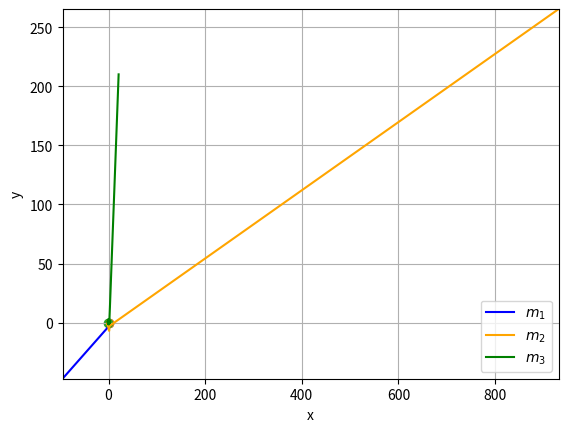
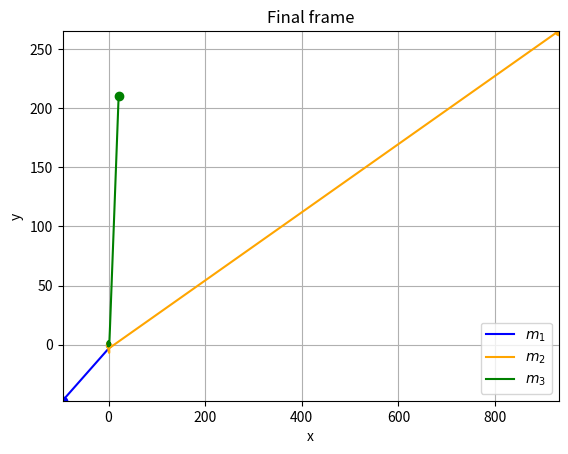

Generate these figures, in order, with matplotlib:
import numpy as np
import matplotlib.pyplot as plt
import matplotlib.animation as ani
fig, axis = plt.subplots()
fig2, axis2 = plt.subplots()
DELTA_t = 0.1
d = 100000
x1 = 0
y1 = 0
x2 = 1.001
y2 = 0
x3 = -1
y3 = 0
m1 = 10000000
m2 = 1000000
m3 = 1000000
v_1_x = 0
v_1_y = 0
v_2_x = 0
v_2_y = 0.03
v_3_x = 0
v_3_y = -0.03
x_1 = [x1]
y_1 = [y1]
x_2 = [x2]
y_2 = [y2]
x_3 = [x3]
y_3 = [y3]
v_1_xM = [v_1_x]
v_1_yM = [v_1_y]
v_2_xM = [v_2_x]
v_2_yM = [v_2_y]
v_3_xM = [v_3_x]
v_3_yM = [v_3_y]
t_t = [0]
axis.scatter(x1,y1,marker='.', color='blue')
axis.scatter(x2,y2,marker='.', color='orange')
axis.scatter(x3,y3,marker='.', color='green')
axis2.scatter(x1,y1,marker='.', color='blue')
axis2.scatter(x2,y2,marker='.', color='orange')
axis2.scatter(x3,y3,marker='.', color='green')

for i in range(1,d,1):
    T=DELTA_t
    t=DELTA_t*i
    t_t.append(t)
    F_1_x = 6.67259e-11*(((m1*m2)/(((np.sqrt((x1-x2)**2+(y1-y2)**2)))**3))*(x2-x1)+((m1*m3)/(((np.sqrt((x1-x3)**2+(y1-y3)**2))**3)))*(x3-x1))
    F_1_y = 6.67259e-11*(((m1*m2)/(((np.sqrt((x1-x2)**2+(y1-y2)**2)))**3))*(y2-y1)+((m1*m3)/(((np.sqrt((x1-x3)**2+(y1-y3)**2)))**3))*(y3-y1))
    F_2_x = 6.67259e-11*(((m1*m2)/(((np.sqrt((x1-x2)**2+(y1-y2)**2)))**3))*(x1-x2)+((m2*m3)/(((np.sqrt((x2-x3)**2+(y2-y3)**2)))**3))*(x3-x2))
    F_2_y = 6.67259e-11*(((m1*m2)/(((np.sqrt((x1-x2)**2+(y1-y2)**2)))**3))*(y1-y2)+((m2*m3)/(((np.sqrt((x2-x3)**2+(y2-y3)**2)))**3))*(y3-y2))
    F_3_x = 6.67259e-11*(((m3*m2)/(((np.sqrt((x3-x2)**2+(y3-y2)**2)))**3))*(x2-x3)+((m1*m3)/(((np.sqrt((x1-x3)**2+(y1-y3)**2)))**3))*(x1-x3))
    F_3_y = 6.67259e-11*(((m1*m3)/(((np.sqrt((x3-x1)**2+(y3-y1)**2)))**3))*(y1-y3)+((m2*m3)/(((np.sqrt((x2-x3)**2+(y2-y3)**2)))**3))*(y2-y3))
    a_1_x = F_1_x/m1
    x1 = 0.5*a_1_x*T**2+v_1_x*(DELTA_t)+x1
    x_1.append(x1)
    v_1_x = a_1_x*(DELTA_t)+v_1_x
    v_1_xM.append(v_1_x)

    a_1_y = F_1_y/m1
    y1 = 0.5*a_1_y*T**2+v_1_y*(DELTA_t)+y1
    y_1.append(y1)
    v_1_y = a_1_y*(DELTA_t)+v_1_y
    v_1_yM.append(v_1_y)

    a_2_x = F_2_x/m2
    x2 = 0.5*a_2_x*T**2+v_2_x*(DELTA_t)+x2
    x_2.append(x2)
    v_2_x = a_2_x*(DELTA_t)+v_2_x
    v_2_xM.append(v_2_x)

    a_2_y = F_2_y/m2
    y2 = 0.5*a_2_y*T**2+v_2_y*(DELTA_t)+y2
    y_2.append(y2)
    v_2_y = a_2_y*(DELTA_t)+v_2_y
    v_2_yM.append(v_2_y)

    a_3_x = F_3_x/m3
    x3 = 0.5*a_3_x*T**2+v_3_x*(DELTA_t)+x3
    x_3.append(x3)
    v_3_x = a_3_x*(DELTA_t)+v_3_x
    v_3_xM.append(v_3_x)

    a_3_y = F_3_y/m3
    y3 = 0.5*a_3_y*T**2+v_3_y*(DELTA_t)+y3
    y_3.append(y3)
    v_3_y = a_3_y*(DELTA_t)+v_3_y
    v_3_yM.append(v_3_y)
    
    continue
x_raja = x_1 + x_2 +x_3
x_raja = np.array(x_raja)
y_raja = y_1 + y_2 + y_3
y_raja = np.array(y_raja)
x_1 = np.array(x_1)
x_2 = np.array(x_2)
x_3 = np.array(x_3)
y_1 = np.array(y_1)
y_2 = np.array(y_2)
y_3 = np.array(y_3)
t_t = np.array(t_t)
v_1_xM = np.array(v_1_xM)
v_1_yM = np.array(v_1_yM)

anim_plot1, = axis.plot(x_1,y_1, label='$m_1$',color='blue')
anim_plot2, = axis.plot(x_2,y_2, label='$m_2$',color='orange')
anim_plot3, = axis.plot(x_3,y_3, label='$m_3$',color='green')
m1p = axis.scatter(x_1[0],y_1[0])
m2p = axis.scatter(x_2[0],y_2[0])
m3p = axis.scatter(x_3[0],y_3[0])
def up_data(frame):
    anim_plot1.set_data(x_1[:frame],y_1[:frame] )
    anim_plot2.set_data(x_2[:frame],y_2[:frame] )
    anim_plot3.set_data(x_3[:frame],y_3[:frame] )
    global m1p
    m1p.remove()
    m1p = axis.scatter(x_1[frame],y_1[frame], color='blue')
    global m2p
    m2p.remove()
    m2p = axis.scatter(x_2[frame],y_2[frame], color='orange')
    global m3p
    m3p.remove()
    m3p = axis.scatter(x_3[frame],y_3[frame], color='green')
    return anim_plot1, anim_plot2, anim_plot3, m1p, m2p, m3p,

animation = ani.FuncAnimation(fig=fig, func=up_data, frames=len(t_t), interval=0.1)

axis.set_xlim(min(x_raja),max(x_raja))
axis.set_ylim(min(y_raja),max(y_raja))
axis2.set_xlim(min(x_raja),max(x_raja))
axis2.set_ylim(min(y_raja),max(y_raja))

axis2.plot(x_1,y_1, label='$m_1$',color='blue')
axis2.plot(x_2,y_2, label='$m_2$',color='orange')
axis2.plot(x_3,y_3, label='$m_3$',color='green')
axis2.scatter(x1,y1, color='blue')
axis2.scatter(x2,y2, color='orange')
axis2.scatter(x3,y3, color='green')
axis2.set_title('Final frame')
axis.grid()
axis.set_xlabel('x')
axis.set_ylabel('y')
axis2.set_xlabel('x')
axis2.set_ylabel('y')
axis2.grid()
axis.legend()
axis2.legend()
plt.show()